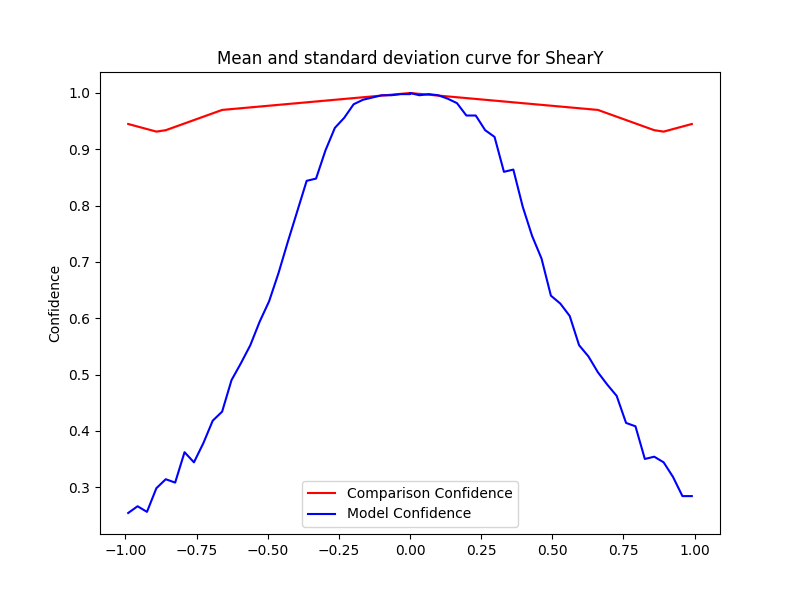

Data behind this chart, as committed beside it:
Severity, Mean, Std, Accuracy, Time Taken
-0.0, 1.0, 0.0, 1.0, 0.0946
-0.033, 0.9985, 1.111334915764742e-16, 0.998, 0.09986
-0.066, 0.997, 0.0, 0.996, 0.101
-0.099, 0.9955, 0.0, 0.996, 0.1574
-0.132, 0.994, 1.111334915764742e-16, 0.992, 0.1502
-0.165, 0.9925, 1.111334915764742e-16, 0.988, 0.1565
-0.198, 0.991, 2.222669831529484e-16, 0.98, 0.1654
-0.231, 0.9895, 2.222669831529484e-16, 0.956, 0.165
-0.264, 0.988, 3.3340047472942265e-16, 0.938, 0.1634
-0.297, 0.9865, 2.222669831529484e-16, 0.898, 0.17
-0.33, 0.985, 2.222669831529484e-16, 0.848, 0.1642
-0.363, 0.9835, 2.222669831529484e-16, 0.844, 0.1745
-0.396, 0.982, 2.222669831529484e-16, 0.79, 0.1225
-0.429, 0.9805, 2.222669831529484e-16, 0.736, 0.1798
-0.462, 0.979, 3.3340047472942265e-16, 0.68, 0.1259
-0.495, 0.9775, 4.445339663058968e-16, 0.63, 0.1247
-0.528, 0.976, 4.445339663058968e-16, 0.594, 0.1211
-0.561, 0.9745, 4.445339663058968e-16, 0.552, 0.1279
-0.594, 0.973, 3.3340047472942265e-16, 0.52, 0.1313
-0.627, 0.9715, 2.222669831529484e-16, 0.49, 0.1291
-0.66, 0.97, 2.222669831529484e-16, 0.434, 0.1291
-0.693, 0.964, 2.222669831529484e-16, 0.418, 0.1395
-0.726, 0.958, 0.0, 0.378, 0.134
-0.759, 0.952, 0.0, 0.344, 0.1527
-0.792, 0.946, 2.222669831529484e-16, 0.362, 0.2108
-0.825, 0.94, 4.445339663058968e-16, 0.308, 0.1899
-0.858, 0.934, 3.3340047472942265e-16, 0.314, 0.1487
-0.891, 0.9315, 1.111334915764742e-16, 0.298, 0.1476
-0.924, 0.936, 1.111334915764742e-16, 0.256, 0.1535
-0.957, 0.9405, 0.0, 0.266, 0.1811
-0.99, 0.945, 1.111334915764742e-16, 0.254, 0.1877
0.0, 1.0, 0.0, 0.998, 0.1408
0.033, 0.9985, 1.111334915764742e-16, 0.996, 0.134
0.066, 0.997, 0.0, 0.998, 0.09452
0.099, 0.9955, 0.0, 0.996, 0.09515
0.132, 0.994, 1.111334915764742e-16, 0.99, 0.09856
0.165, 0.9925, 1.111334915764742e-16, 0.982, 0.09931
0.198, 0.991, 2.222669831529484e-16, 0.96, 0.09709
0.231, 0.9895, 2.222669831529484e-16, 0.96, 0.09816
0.264, 0.988, 3.3340047472942265e-16, 0.934, 0.1016
0.297, 0.9865, 2.222669831529484e-16, 0.922, 0.1165
0.33, 0.985, 2.222669831529484e-16, 0.86, 0.1106
0.363, 0.9835, 2.222669831529484e-16, 0.864, 0.1088
0.396, 0.982, 2.222669831529484e-16, 0.798, 0.1104
0.429, 0.9805, 2.222669831529484e-16, 0.746, 0.1129
0.462, 0.979, 3.3340047472942265e-16, 0.706, 0.1697
0.495, 0.9775, 4.445339663058968e-16, 0.64, 0.1758
0.528, 0.976, 4.445339663058968e-16, 0.626, 0.1267
0.561, 0.9745, 4.445339663058968e-16, 0.604, 0.1743
0.594, 0.973, 3.3340047472942265e-16, 0.552, 0.1673
0.627, 0.9715, 2.222669831529484e-16, 0.532, 0.1787
0.66, 0.97, 2.222669831529484e-16, 0.504, 0.1251
0.693, 0.964, 2.222669831529484e-16, 0.482, 0.1705
0.726, 0.958, 0.0, 0.462, 0.1506
0.759, 0.952, 0.0, 0.414, 0.1812
0.792, 0.946, 2.222669831529484e-16, 0.408, 0.1214
0.825, 0.94, 4.445339663058968e-16, 0.35, 0.1176
0.858, 0.934, 3.3340047472942265e-16, 0.354, 0.1206
0.891, 0.9315, 1.111334915764742e-16, 0.344, 0.1355
0.924, 0.936, 1.111334915764742e-16, 0.318, 0.1386
... 2 more rows
